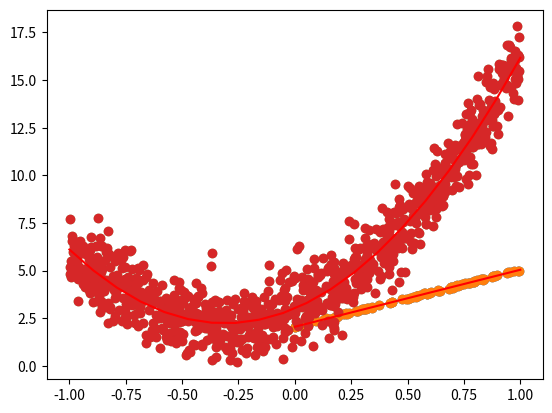

Here is the Python script that generated this plot:
import numpy as np
import matplotlib.pyplot as plt
import scipy.linalg as la
from numpy.linalg import matrix_power as mpow
%matplotlib inline

a = 2
b = 3
N = 100
x = np.random.rand(100)
noise = 0.1*np.random.rand(100)
y = a + b*x + noise

plt.scatter(x,y);

X = np.hstack((np.ones(N).reshape(N,1),x.reshape(N,1)))
X[:5,:]
# :5 means up to to row number 5 and : means every column
Y = y.reshape(N,1)
X[:5,:]

A = la.solve((X.T @ X), (X.T @ Y))
A

u = np.linspace(0,1,10)
v = A[0,0] + A[1,0]*u
plt.plot(u,v, 'r')
plt.scatter(x,y);

a = 3
b = 5
c = 8
N = 1000
x = 2*np.random.rand(N) - 1 # first its creating numbers from 1 to 2 then subtracting makes that [-1,1]
noise = np.random.randn(N)
y = a + b*x + c*x**2 + noise
plt.scatter(x,y, alpha=0.5);

X = np.hstack((np.ones(N).reshape(N,1), x.reshape(N,1), (x**2).reshape(N,1)))
Y = y.reshape(N,1)

A = la.solve((X.T @ X), (X.T @ Y))
A

u = np.linspace(-1,1,20)
v = A[0,0] + A[1,0]*u + A[2,0]*u**2
plt.plot(u,v, 'r')
plt.scatter(x,y);



